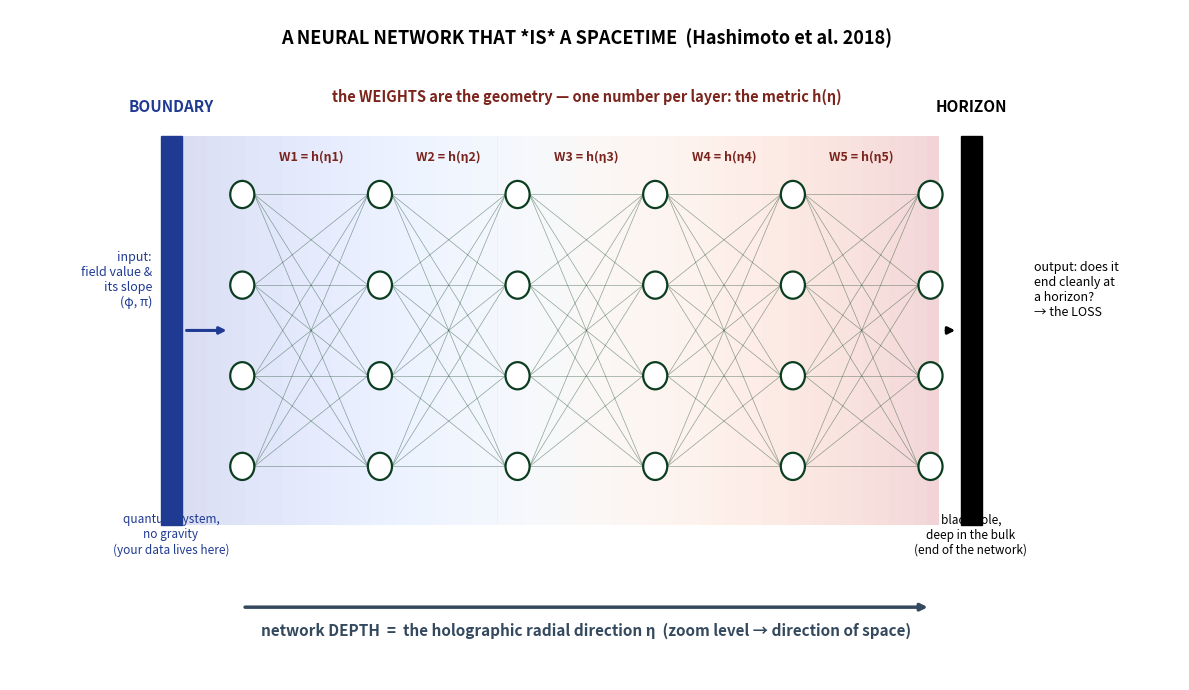

Here is the Python script that generated this plot: (Note: this script raises an exception after producing the figure.)
"""
Diagram: the Hashimoto et al. mapping — a neural network whose depth IS the
holographic radial dimension, boundary data at the input, black-hole horizon
at the output.
"""
import numpy as np
import matplotlib.pyplot as plt
from matplotlib.patches import Circle, FancyArrowPatch, Rectangle, FancyBboxPatch

OUT = "/Users/sumit/Github/BlackHole"
fig, ax = plt.subplots(figsize=(12, 7))

n_layers = 6
xs = np.linspace(1.5, 9.5, n_layers)
n_nodes = 4
ys = np.linspace(1.8, 4.6, n_nodes)

# spacetime gradient background: boundary (left, blue) -> deep bulk (right, red)
for i in range(60):
    x0 = 0.8 + i*(9.6-0.8)/60
    ax.add_patch(Rectangle((x0, 1.2), (9.6-0.8)/60, 4.0,
                 color=plt.cm.coolwarm(i/60), alpha=0.18, lw=0))

# boundary wall (left)
ax.add_patch(Rectangle((0.55, 1.2), 0.25, 4.0, color="#1f3a93"))
ax.text(0.67, 5.45, "BOUNDARY", ha="center", fontsize=11, fontweight="bold", color="#1f3a93")
ax.text(0.67, 0.9, "quantum system,\nno gravity\n(your data lives here)", ha="center", fontsize=8.5, color="#1f3a93")

# horizon (right)
ax.add_patch(Rectangle((9.85, 1.2), 0.25, 4.0, color="black"))
ax.text(9.97, 5.45, "HORIZON", ha="center", fontsize=11, fontweight="bold")
ax.text(9.97, 0.9, "black hole,\ndeep in the bulk\n(end of the network)", ha="center", fontsize=8.5)

# network: nodes and connections
for li, x in enumerate(xs):
    for y in ys:
        ax.add_patch(Circle((x, y), 0.14, facecolor="white", edgecolor="#0b3d1f", lw=1.6, zorder=5))
    if li < n_layers-1:
        for y1 in ys:
            for y2 in ys:
                ax.plot([x+0.14, xs[li+1]-0.14], [y1, y2], color="#0b3d1f", lw=0.5, alpha=0.45, zorder=4)

# weight labels = metric h(eta)
for li in range(n_layers-1):
    xm = (xs[li]+xs[li+1])/2
    ax.text(xm, 4.95, f"W{li+1} = h(η{li+1})", ha="center", fontsize=9, color="#7b241c", fontweight="bold")
ax.text(5.5, 5.55, "the WEIGHTS are the geometry — one number per layer: the metric h(η)",
        ha="center", fontsize=10.5, color="#7b241c", fontweight="bold")

# input/output arrows
ax.annotate("", xy=(1.35, 3.2), xytext=(0.82, 3.2), arrowprops=dict(arrowstyle="-|>", color="#1f3a93", lw=2.2))
ax.text(0.45, 3.45, "input:\nfield value &\nits slope\n(φ, π)", ha="right", fontsize=9, color="#1f3a93")
ax.annotate("", xy=(9.82, 3.2), xytext=(9.65, 3.2), arrowprops=dict(arrowstyle="-|>", color="black", lw=2.2))
ax.text(10.7, 3.35, "output: does it\nend cleanly at\na horizon?\n→ the LOSS", ha="left", fontsize=9)

# depth axis = radial direction
ax.annotate("", xy=(9.5, 0.35), xytext=(1.5, 0.35), arrowprops=dict(arrowstyle="-|>", color="#34495e", lw=2.5))
ax.text(5.5, 0.05, "network DEPTH  =  the holographic radial direction η  (zoom level → direction of space)",
        ha="center", fontsize=11, fontweight="bold", color="#34495e")

ax.text(5.5, 6.15, "A NEURAL NETWORK THAT *IS* A SPACETIME  (Hashimoto et al. 2018)",
        ha="center", fontsize=13, fontweight="bold")

ax.set_xlim(-1.2, 12.4); ax.set_ylim(-0.4, 6.5)
ax.set_xticks([]); ax.set_yticks([]); ax.axis("off")
fig.tight_layout(); fig.savefig(f"{OUT}/nn_spacetime.png", dpi=130); plt.close(fig)
print("done: nn_spacetime.png")
